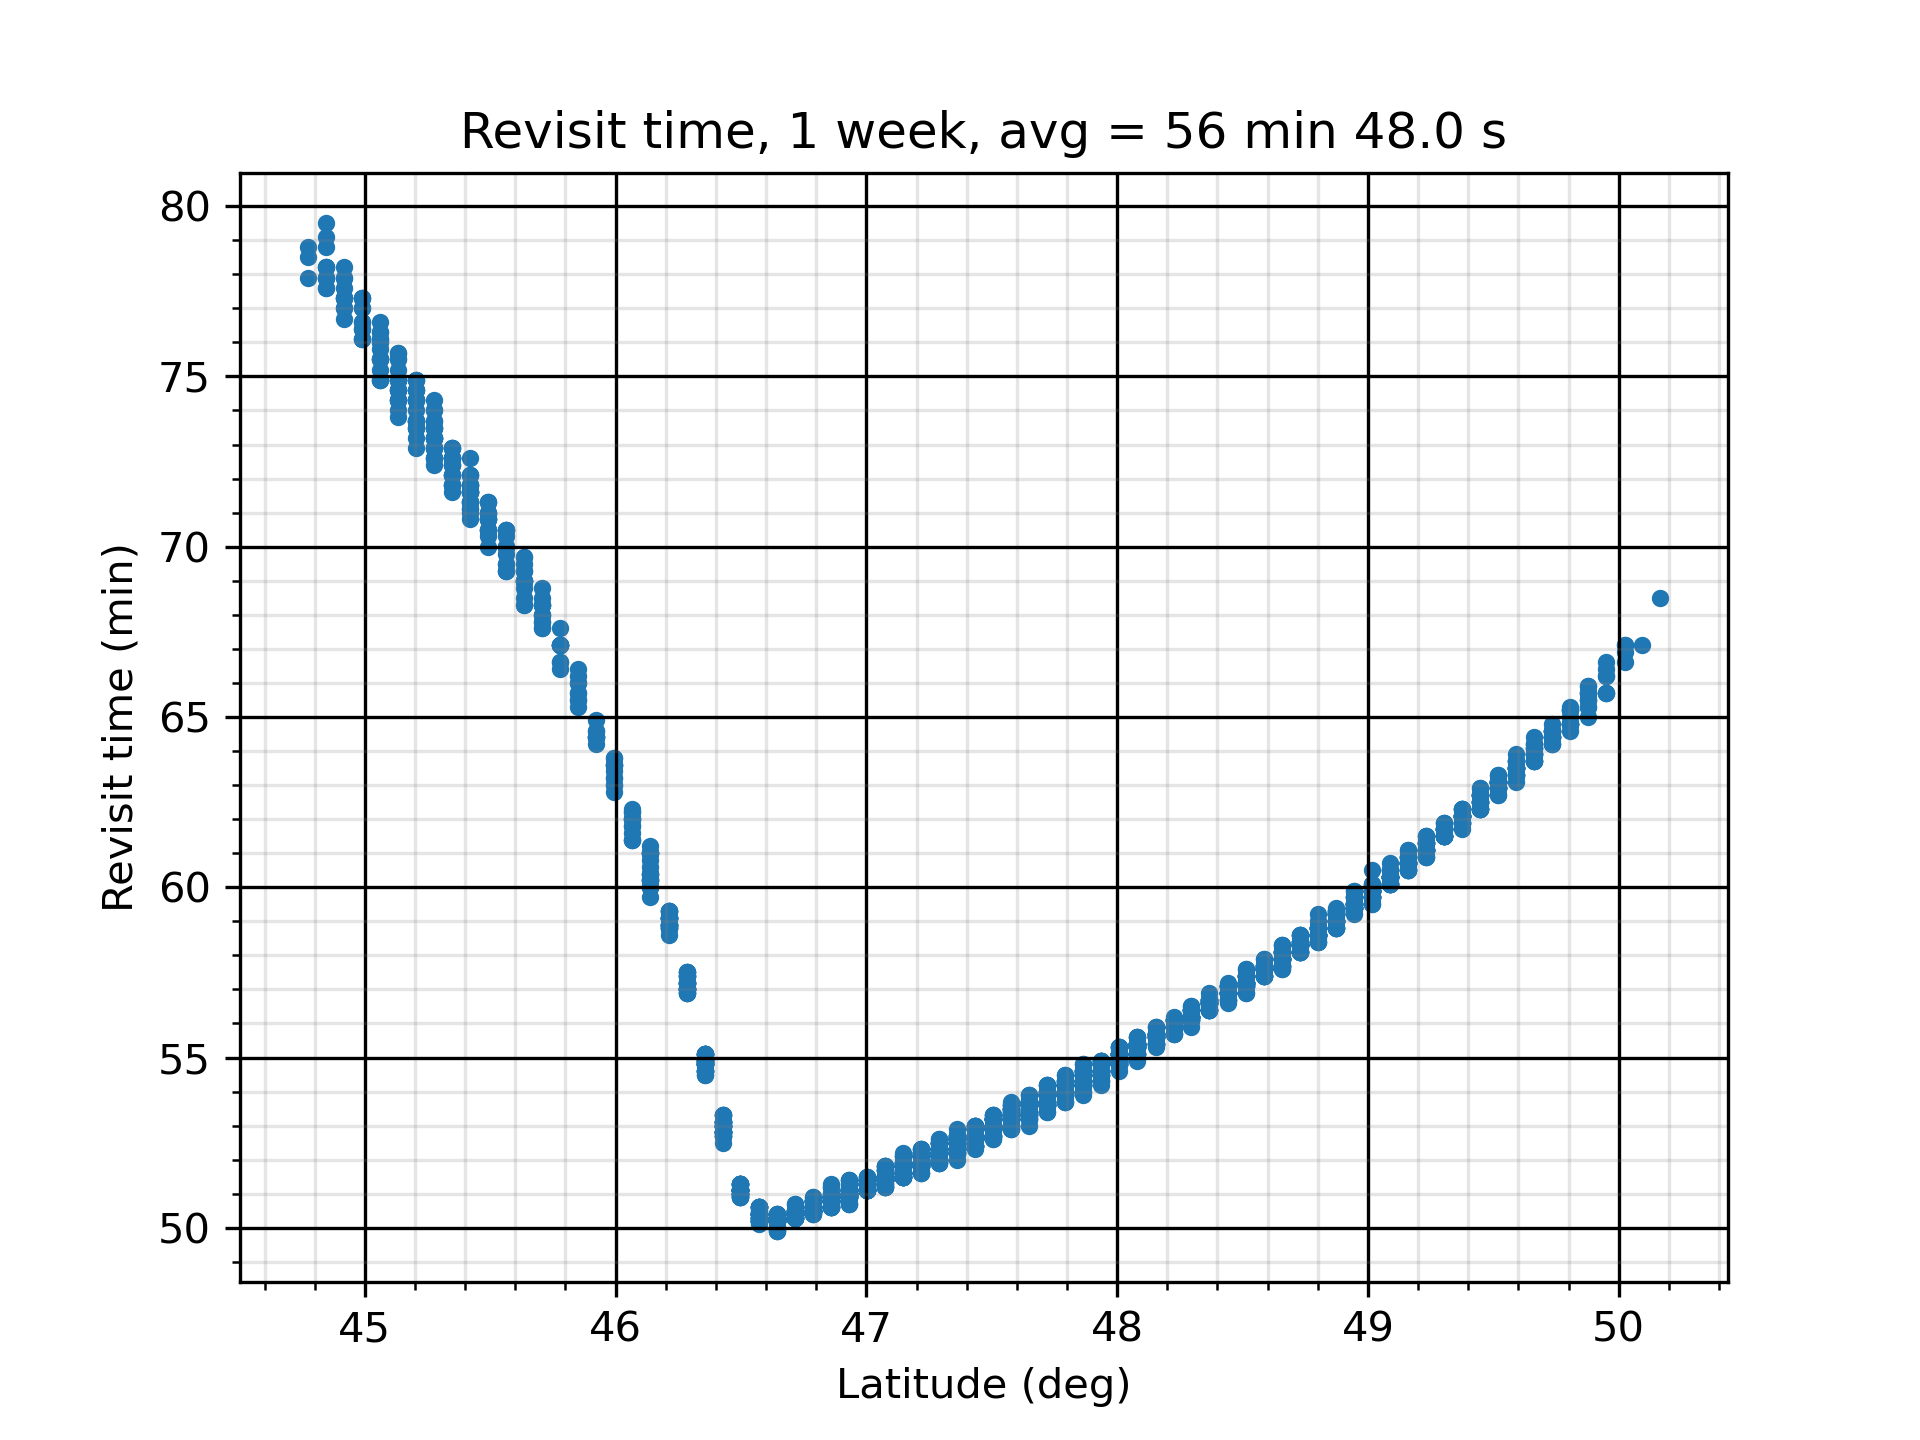

The file beside this chart, header and first rows:
Coverage Properties
Custom Regions Coverage
Grid Altitude: 0.0000 (km)
Ground Altitude set from grid altitude r…
Resolution: 0.1000 (deg)
Number of Points: 2638
Assets required for a valid access: At L…
Assigned Assets:
Constellation/Sensors:    Active
Satellite/Satellite011/Sensor/Sensor1:  …
Satellite/Satellite012/Sensor/Sensor2:  …
Satellite/Satellite021/Sensor/Sensor3:  …
Satellite/Satellite022/Sensor/Sensor4:  …
Satellite/Satellite031/Sensor/Sensor5:  …
Satellite/Satellite032/Sensor/Sensor6:  …
Satellite/Satellite041/Sensor/Sensor7:  …
Satellite/Satellite042/Sensor/Sensor8:  …
Access Interval: 1 Jun 2023 10:00:00.000…
Regional Acceleration: Automatic
Light time delay: Ignored
Maximum Sampling Time Step: 360.000 secs
Minimum Sampling Time Step: 0.010 secs
Time Convergence: 5.000e-03 secs
Value Convergence: Relative 1.000e-08 - …
FOM Properties
Average Revisit Time
Minimum number of assets required: 1
Gaps at ends of analysis interval are co…
Satisfaction is not enabled
FOM value range check is not enabled.
Latitude (deg), Longitude (deg), FOM Value (sec)
44.41, 33.7, 4930
44.41, 33.85, 4909
44.41, 34, 4869
44.48, 33.7, 4829
44.48, 33.85, 4849
44.48, 34, 4888
44.48, 34.15, 4909
44.56, 33.56, 4848
44.56, 33.7, 4809
44.56, 33.85, 4789
44.56, 34, 4848
44.56, 34.15, 4828
44.56, 34.3, 4888
44.63, 33.56, 4750
44.63, 33.7, 4788
44.63, 33.85, 4808
44.63, 34, 4788
44.63, 34.15, 4808
44.63, 34.3, 4827
44.7, 33.56, 4731
44.7, 33.7, 4788
44.7, 33.85, 4768
44.7, 34, 4730
44.7, 34.15, 4788
44.7, 34.3, 4788
44.7, 34.44, 4769
44.77, 33.56, 4768
44.77, 33.7, 4711
44.77, 33.85, 4749
44.77, 34, 4768
... 2,608 more rows
